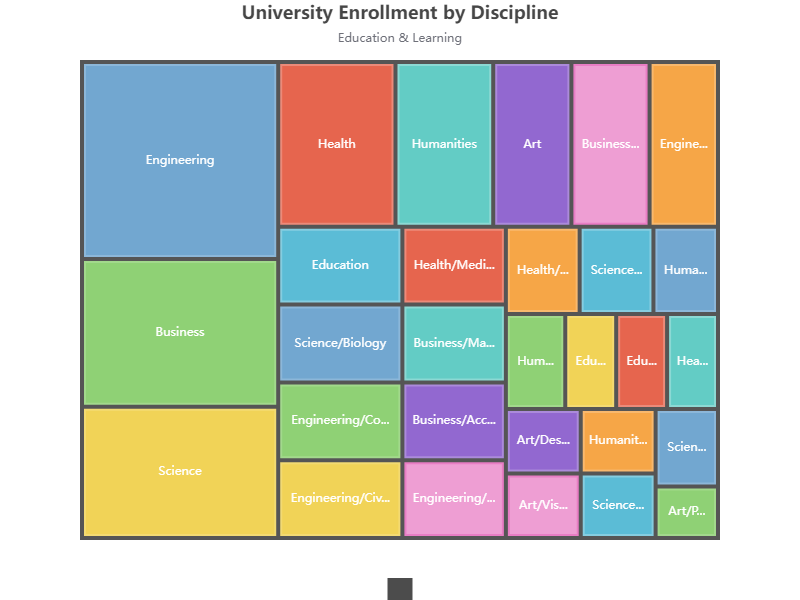

The data file committed next to this chart (first rows):
name, value
Engineering, 1200
Engineering/Civil Engineering, 300
Engineering/Mechanical Engineering, 350
Engineering/Electrical Engineering, 250
Engineering/Computer Science, 300
Science, 800
Science/Biology, 300
Science/Physics, 200
Science/Chemistry, 150
Science/Earth Science, 150
Humanities, 500
Humanities/History, 150
Humanities/Languages, 175
Humanities/Literature, 175
Business, 900
Business/Economics, 400
Business/Accounting, 250
Business/Marketing, 250
Art, 400
Art/Performing Arts, 100
Art/Visual Arts, 150
Art/Design, 150
Health, 600
Health/Medicine, 250
Health/Nursing, 200
Health/Pharmacy, 150
Education, 300
Education/Primary Education, 150
Education/Secondary Education, 150
